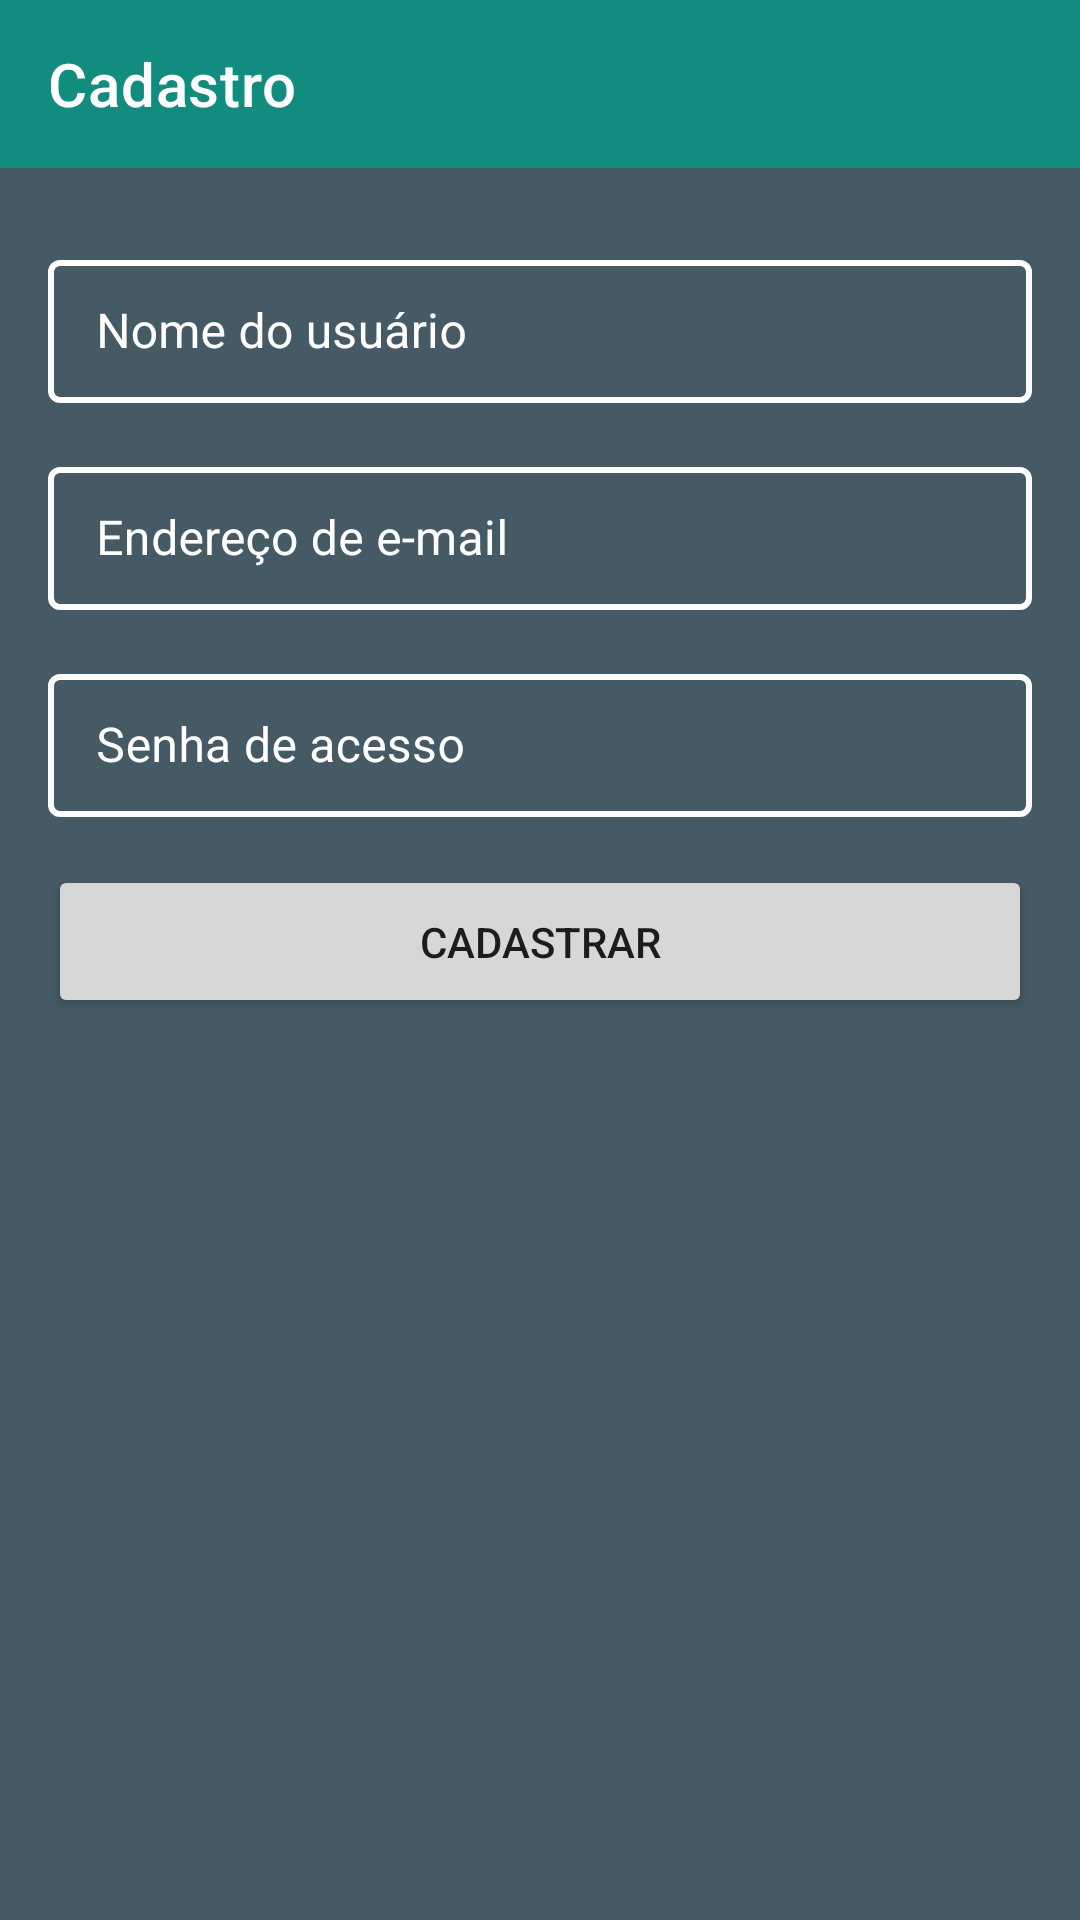

Produce the Android XML layout that renders to this screen, including the resource entries it uses.
<!-- AndroidManifest.xml: application theme Theme.MyTraining -->
<!-- res/layout/activity_cadastro_usuario.xml -->
<?xml version="1.0" encoding="utf-8"?>
<LinearLayout xmlns:android="http://schemas.android.com/apk/res/android"
    xmlns:app="http://schemas.android.com/apk/res-auto"
    xmlns:tools="http://schemas.android.com/tools"
    android:layout_width="match_parent"
    android:layout_height="match_parent"
    android:background="@color/colorPrimaryDark"
    android:orientation="vertical"
    tools:context=".ui.activity.CadastroUsuarioActivity">

    <androidx.appcompat.widget.Toolbar
        android:id="@+id/tbCadastro"
        android:layout_width="match_parent"
        android:layout_height="wrap_content"
        android:background="?attr/colorPrimary"
        android:minHeight="?attr/actionBarSize"
        android:theme="?attr/actionBarTheme"
        app:navigationIcon="@drawable/ic_baseline_arrow_back"
        app:title="Cadastro" />

    <ProgressBar
        android:id="@+id/pgCadastro"
        style="?android:attr/progressBarStyleHorizontal"
        android:layout_width="match_parent"
        android:layout_height="wrap_content"
        android:layout_marginTop="-7dp"
        android:layout_marginBottom="16dp"
        android:indeterminate="true"
        android:theme="@style/ProgressBarStyle"
        android:visibility="invisible" />

    <com.google.android.material.textfield.TextInputLayout
        style="@style/TextInputLayoutStyle"
        android:layout_width="match_parent"
        android:layout_height="wrap_content"
        android:layout_marginStart="16dp"
        android:layout_marginEnd="16dp"
        android:layout_marginBottom="16dp"
        android:gravity="bottom"
        android:hint="@string/nome_do_usu_rio"
        android:singleLine="false"
        android:textColorHint="@color/white"
        android:theme="@style/TextInputLayoutStyle">

        <com.google.android.material.textfield.TextInputEditText
            android:id="@+id/edtNomeCadastro"
            android:layout_width="match_parent"
            android:layout_height="wrap_content"
            android:inputType="text"
            android:textColor="@color/white" />

    </com.google.android.material.textfield.TextInputLayout>

    <com.google.android.material.textfield.TextInputLayout
        style="@style/TextInputLayoutStyle"
        android:layout_width="match_parent"
        android:layout_height="wrap_content"
        android:layout_marginStart="16dp"
        android:layout_marginEnd="16dp"
        android:layout_marginBottom="16dp"
        android:gravity="bottom"
        android:hint="@string/endereco_de_e_mail"
        android:singleLine="false"
        android:textColorHint="@color/white"
        android:theme="@style/TextInputLayoutStyle">

        <com.google.android.material.textfield.TextInputEditText
            android:id="@+id/edtEmailCadastro"
            android:layout_width="match_parent"
            android:layout_height="wrap_content"
            android:inputType="textEmailAddress"
            android:textColor="@color/white" />

    </com.google.android.material.textfield.TextInputLayout>

    <com.google.android.material.textfield.TextInputLayout
        style="@style/TextInputLayoutStyle"
        android:layout_width="match_parent"
        android:layout_height="wrap_content"
        android:layout_marginStart="16dp"
        android:layout_marginEnd="16dp"
        android:layout_marginBottom="16dp"
        android:gravity="bottom"
        android:singleLine="false"
        android:textColorHint="@color/white"
        android:theme="@style/TextInputLayoutStyle">

        <com.google.android.material.textfield.TextInputEditText
            android:id="@+id/edtSenhaCadastro"
            android:layout_width="match_parent"
            android:layout_height="wrap_content"
            android:hint="@string/senha_de_acesso"
            android:inputType="textPassword"
            android:textColor="@color/white" />

    </com.google.android.material.textfield.TextInputLayout>

    <Button
        android:id="@+id/btnCadastro"
        android:layout_width="match_parent"
        android:layout_height="wrap_content"
        android:layout_marginStart="16dp"
        android:layout_marginEnd="16dp"
        android:layout_marginBottom="16dp"
        android:padding="16dp"
        android:text="@string/cadastrar" />

</LinearLayout>
<!-- resources referenced by this layout -->
<resources>
  <color name="colorPrimaryDark">#455A64</color>
  <color name="white">#FFFFFFFF</color>
  <string name="cadastrar">Cadastrar</string>
  <string name="endereco_de_e_mail">Endereço de e-mail</string>
  <string name="nome_do_usu_rio">Nome do usuário</string>
  <string name="senha_de_acesso">Senha de acesso</string>
  <style name="ProgressBarStyle">
          <item name="colorAccent">@color/danger</item>
      </style>
  <style name="TextInputLayoutStyle" parent="Widget.MaterialComponents.TextInputLayout.OutlinedBox.Dense">
          <item name="boxStrokeColor">#fff</item>
          <item name="boxStrokeWidth">2dp</item>
      </style>
  <style name="Theme.MyTraining" parent="Theme.MaterialComponents.DayNight.DarkActionBar">
          
          <item name="colorPrimary">@color/colorPrimary</item>
          <item name="colorPrimaryVariant">@color/colorPrimaryDark</item>
          <item name="colorOnPrimary">@color/white</item>
          
          <item name="colorSecondary">@color/colorAccent</item>
          <item name="colorSecondaryVariant">@color/colorAccent</item>
          <item name="colorOnSecondary">@color/white</item>
          
          <item name="android:statusBarColor" tools:targetApi="l">?attr/colorPrimary</item>
          
          <item name="android:forceDarkAllowed" tools:targetApi="q">false</item>
      </style>
  <color name="danger">#FF8971</color>
  <color name="colorPrimary">#128C7E</color>
  <color name="colorAccent">#128C7E</color>
</resources>
